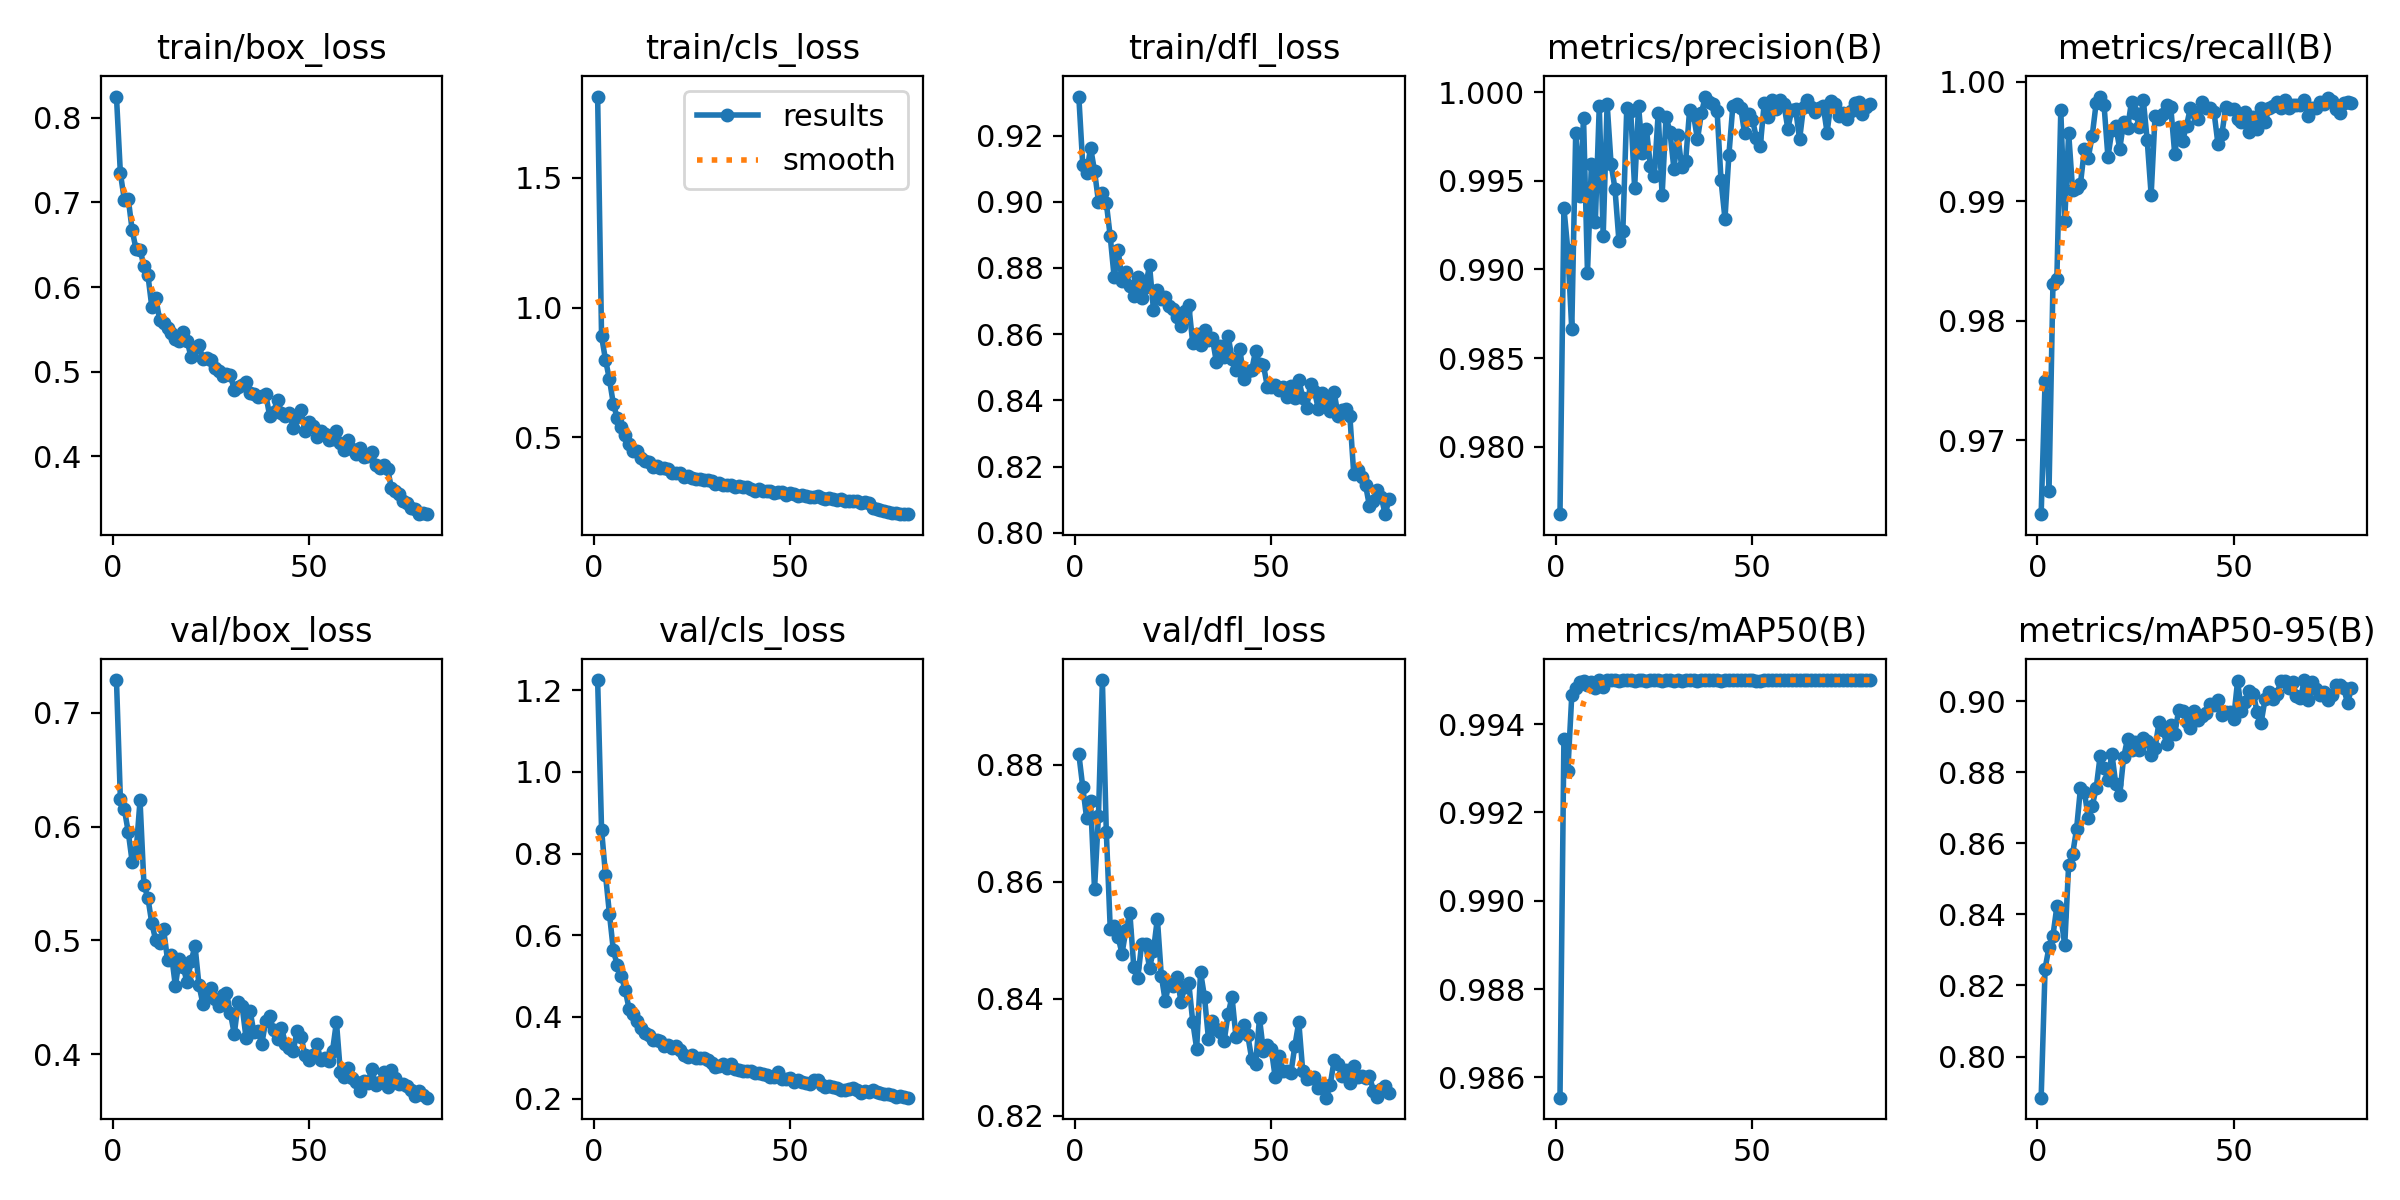

Source data for this figure (header and first rows):
epoch, time, train/box_loss, train/cls_loss, train/dfl_loss, metrics/precision(B), metrics/recall(B), metrics/mAP50(B), metrics/mAP50-95(B), val/box_loss, val/cls_loss, val/dfl_loss, lr/pg0, lr/pg1, lr/pg2
1, 43.98, 0.8251, 1.813, 0.9318, 0.9762, 0.9638, 0.9855, 0.7884, 0.7288, 1.225, 0.8819, 0.0003679, 0.0003679, 0.0003679
2, 85.82, 0.7343, 0.89, 0.9112, 0.9935, 0.9749, 0.9937, 0.8247, 0.624, 0.8584, 0.8762, 0.0007291, 0.0007291, 0.0007291
3, 127.4, 0.7034, 0.7993, 0.9087, 0.9911, 0.9658, 0.9929, 0.8308, 0.6155, 0.7483, 0.8708, 0.001081, 0.001081, 0.001081
4, 169.1, 0.7045, 0.7241, 0.9163, 0.9866, 0.9831, 0.9947, 0.834, 0.5952, 0.6528, 0.8737, 0.00107, 0.00107, 0.00107
5, 210.7, 0.6673, 0.629, 0.9093, 0.9977, 0.9835, 0.9948, 0.8423, 0.569, 0.5632, 0.8587, 0.001056, 0.001056, 0.001056
6, 252.3, 0.6445, 0.5742, 0.9001, 0.9941, 0.9976, 0.995, 0.8397, 0.578, 0.5261, 0.8712, 0.001042, 0.001042, 0.001042
7, 293.9, 0.6443, 0.5398, 0.9026, 0.9985, 0.9884, 0.995, 0.8313, 0.6229, 0.5007, 0.8945, 0.001029, 0.001029, 0.001029
8, 335.6, 0.625, 0.508, 0.8997, 0.9898, 0.9957, 0.9949, 0.854, 0.5488, 0.4667, 0.8685, 0.001015, 0.001015, 0.001015
9, 377.2, 0.6147, 0.4763, 0.8895, 0.9959, 0.991, 0.995, 0.8569, 0.5374, 0.42, 0.852, 0.001001, 0.001001, 0.001001
10, 418.8, 0.5765, 0.4494, 0.8771, 0.9927, 0.9911, 0.9948, 0.8639, 0.5151, 0.4068, 0.8525, 0.0009873, 0.0009873, 0.0009873
11, 460.4, 0.5873, 0.4466, 0.8855, 0.9992, 0.9915, 0.995, 0.8755, 0.5001, 0.3901, 0.8505, 0.0009735, 0.0009735, 0.0009735
12, 502.1, 0.5613, 0.4196, 0.8762, 0.9919, 0.9943, 0.9949, 0.8744, 0.4976, 0.3737, 0.8477, 0.0009598, 0.0009598, 0.0009598
13, 543.7, 0.5578, 0.4081, 0.8788, 0.9993, 0.9937, 0.995, 0.8672, 0.5098, 0.36, 0.8518, 0.000946, 0.000946, 0.000946
14, 585.3, 0.5514, 0.4042, 0.8746, 0.996, 0.9955, 0.995, 0.8706, 0.483, 0.3559, 0.8546, 0.0009323, 0.0009323, 0.0009323
15, 627.4, 0.5456, 0.3879, 0.8715, 0.9946, 0.9982, 0.995, 0.8755, 0.4876, 0.3444, 0.8454, 0.0009185, 0.0009185, 0.0009185
16, 670, 0.5389, 0.3886, 0.8771, 0.9916, 0.9988, 0.995, 0.8845, 0.4599, 0.344, 0.8435, 0.0009048, 0.0009048, 0.0009048
17, 712.7, 0.5362, 0.3803, 0.8709, 0.9921, 0.9981, 0.995, 0.8814, 0.4837, 0.3405, 0.8494, 0.000891, 0.000891, 0.000891
18, 756.8, 0.5473, 0.3804, 0.8743, 0.9991, 0.9937, 0.995, 0.8777, 0.4763, 0.3292, 0.8493, 0.0008773, 0.0008773, 0.0008773
19, 799.1, 0.5365, 0.3768, 0.8809, 0.999, 0.996, 0.995, 0.8853, 0.4631, 0.3304, 0.8453, 0.0008635, 0.0008635, 0.0008635
20, 841.7, 0.517, 0.361, 0.8674, 0.9946, 0.9963, 0.995, 0.8767, 0.4817, 0.3232, 0.8482, 0.0008498, 0.0008498, 0.0008498
21, 883.4, 0.528, 0.3641, 0.8733, 0.9992, 0.9944, 0.995, 0.8735, 0.4952, 0.3284, 0.8537, 0.000836, 0.000836, 0.000836
22, 925, 0.532, 0.3645, 0.8708, 0.9966, 0.9967, 0.995, 0.8843, 0.4607, 0.319, 0.8439, 0.0008223, 0.0008223, 0.0008223
23, 966.5, 0.5148, 0.3466, 0.8713, 0.9979, 0.9961, 0.995, 0.8895, 0.4442, 0.3062, 0.8397, 0.0008085, 0.0008085, 0.0008085
24, 1008, 0.5165, 0.3514, 0.8684, 0.9959, 0.9983, 0.995, 0.8862, 0.4519, 0.3008, 0.8427, 0.0007948, 0.0007948, 0.0007948
25, 1050, 0.5144, 0.3431, 0.8675, 0.9952, 0.9974, 0.995, 0.8887, 0.4585, 0.3078, 0.8422, 0.000781, 0.000781, 0.000781
26, 1091, 0.5042, 0.3417, 0.8652, 0.9988, 0.9962, 0.995, 0.8864, 0.4484, 0.2982, 0.8438, 0.0007673, 0.0007673, 0.0007673
27, 1133, 0.5006, 0.3395, 0.8624, 0.9942, 0.9985, 0.995, 0.8897, 0.4425, 0.3001, 0.8395, 0.0007535, 0.0007535, 0.0007535
28, 1174, 0.4952, 0.3352, 0.8669, 0.9986, 0.9951, 0.995, 0.8889, 0.4524, 0.2998, 0.842, 0.0007398, 0.0007398, 0.0007398
29, 1216, 0.4973, 0.3356, 0.8688, 0.9978, 0.9906, 0.995, 0.8849, 0.4539, 0.2939, 0.8427, 0.000726, 0.000726, 0.000726
30, 1258, 0.4958, 0.3305, 0.8573, 0.9957, 0.9972, 0.995, 0.8869, 0.4362, 0.2877, 0.8361, 0.0007123, 0.0007123, 0.0007123
31, 1299, 0.4789, 0.3204, 0.8601, 0.9976, 0.9969, 0.995, 0.8941, 0.4177, 0.2774, 0.8315, 0.0006985, 0.0006985, 0.0006985
32, 1341, 0.482, 0.3249, 0.8568, 0.9958, 0.9973, 0.995, 0.8919, 0.4459, 0.2798, 0.8446, 0.0006848, 0.0006848, 0.0006848
33, 1382, 0.4848, 0.3185, 0.8614, 0.9961, 0.998, 0.995, 0.8879, 0.442, 0.2835, 0.8403, 0.000671, 0.000671, 0.000671
34, 1424, 0.4882, 0.3185, 0.8582, 0.999, 0.9979, 0.995, 0.8933, 0.4138, 0.2738, 0.8332, 0.0006573, 0.0006573, 0.0006573
35, 1466, 0.4752, 0.3171, 0.8588, 0.9987, 0.994, 0.995, 0.8909, 0.4381, 0.2848, 0.8361, 0.0006435, 0.0006435, 0.0006435
36, 1508, 0.4734, 0.3104, 0.8517, 0.9973, 0.9962, 0.995, 0.8975, 0.4192, 0.2728, 0.8348, 0.0006298, 0.0006298, 0.0006298
37, 1549, 0.47, 0.3113, 0.8564, 0.9988, 0.9951, 0.995, 0.8972, 0.4203, 0.2692, 0.8343, 0.000616, 0.000616, 0.000616
38, 1591, 0.4711, 0.3083, 0.8531, 0.9998, 0.9963, 0.995, 0.8942, 0.4091, 0.2683, 0.8328, 0.0006023, 0.0006023, 0.0006023
39, 1633, 0.4733, 0.307, 0.8596, 0.9994, 0.9979, 0.995, 0.8923, 0.4291, 0.2686, 0.8374, 0.0005886, 0.0005886, 0.0005886
40, 1674, 0.4481, 0.3008, 0.8526, 0.9993, 0.9975, 0.995, 0.8973, 0.4335, 0.2684, 0.8403, 0.0005748, 0.0005748, 0.0005748
41, 1716, 0.4527, 0.2952, 0.8492, 0.9989, 0.9969, 0.995, 0.8947, 0.4214, 0.2622, 0.8335, 0.0005611, 0.0005611, 0.0005611
42, 1757, 0.4672, 0.2995, 0.8555, 0.995, 0.9983, 0.995, 0.8958, 0.4135, 0.2634, 0.8345, 0.0005473, 0.0005473, 0.0005473
43, 1799, 0.4516, 0.2923, 0.8465, 0.9929, 0.9978, 0.995, 0.8968, 0.4234, 0.2595, 0.8356, 0.0005336, 0.0005336, 0.0005336
44, 1841, 0.4481, 0.2928, 0.849, 0.9965, 0.9978, 0.995, 0.8992, 0.4094, 0.2588, 0.8338, 0.0005198, 0.0005198, 0.0005198
45, 1882, 0.4518, 0.2934, 0.8491, 0.9992, 0.9975, 0.995, 0.899, 0.4058, 0.2527, 0.8298, 0.0005061, 0.0005061, 0.0005061
46, 1924, 0.4336, 0.2862, 0.855, 0.9993, 0.9948, 0.995, 0.9004, 0.4028, 0.2537, 0.8289, 0.0004923, 0.0004923, 0.0004923
47, 1966, 0.4471, 0.2901, 0.8509, 0.9991, 0.9956, 0.995, 0.8962, 0.4207, 0.2648, 0.8367, 0.0004786, 0.0004786, 0.0004786
48, 2007, 0.4545, 0.2894, 0.8507, 0.9977, 0.9979, 0.995, 0.8971, 0.4152, 0.2489, 0.831, 0.0004648, 0.0004648, 0.0004648
49, 2049, 0.4296, 0.2796, 0.8441, 0.9988, 0.9977, 0.995, 0.8969, 0.3992, 0.2477, 0.8321, 0.0004511, 0.0004511, 0.0004511
50, 2091, 0.4403, 0.2849, 0.8441, 0.9984, 0.9978, 0.995, 0.8951, 0.3947, 0.2506, 0.8314, 0.0004373, 0.0004373, 0.0004373
51, 2132, 0.4365, 0.2807, 0.8446, 0.9974, 0.9969, 0.995, 0.9057, 0.3995, 0.2406, 0.8266, 0.0004236, 0.0004236, 0.0004236
52, 2174, 0.423, 0.274, 0.8432, 0.997, 0.9967, 0.995, 0.8973, 0.4091, 0.2458, 0.8303, 0.0004098, 0.0004098, 0.0004098
53, 2216, 0.4298, 0.2782, 0.8441, 0.9994, 0.9975, 0.995, 0.8997, 0.3951, 0.2401, 0.8276, 0.0003961, 0.0003961, 0.0003961
54, 2257, 0.4269, 0.2739, 0.8412, 0.9986, 0.9958, 0.995, 0.903, 0.3968, 0.2381, 0.8277, 0.0003823, 0.0003823, 0.0003823
55, 2299, 0.4191, 0.2702, 0.8445, 0.9996, 0.9971, 0.995, 0.9021, 0.3941, 0.2364, 0.8273, 0.0003686, 0.0003686, 0.0003686
56, 2341, 0.4206, 0.2702, 0.8408, 0.9991, 0.9961, 0.995, 0.8969, 0.4027, 0.245, 0.832, 0.0003548, 0.0003548, 0.0003548
57, 2383, 0.4304, 0.2744, 0.8463, 0.9996, 0.9978, 0.995, 0.894, 0.4285, 0.2451, 0.836, 0.0003411, 0.0003411, 0.0003411
58, 2424, 0.416, 0.2679, 0.8409, 0.9993, 0.9967, 0.995, 0.9006, 0.3841, 0.233, 0.8277, 0.0003273, 0.0003273, 0.0003273
59, 2466, 0.4071, 0.2631, 0.8377, 0.9979, 0.9978, 0.995, 0.9026, 0.3802, 0.2293, 0.8263, 0.0003136, 0.0003136, 0.0003136
60, 2508, 0.4191, 0.2661, 0.845, 0.999, 0.998, 0.995, 0.9008, 0.3881, 0.2299, 0.8264, 0.0002998, 0.0002998, 0.0002998
... 20 more rows
